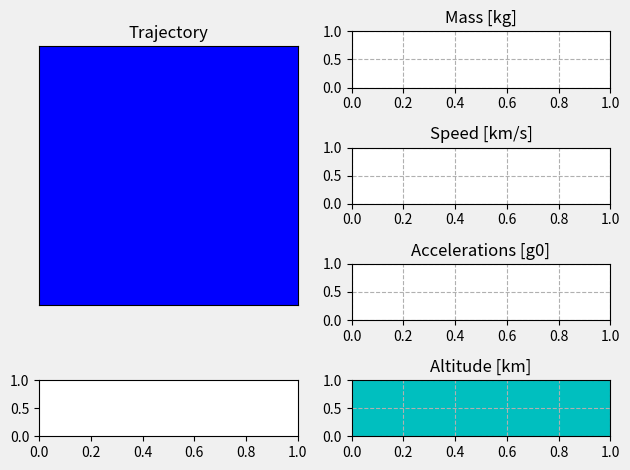

Generate this figure with matplotlib:
# Problem with orbital manuevering system (surface and angle of attack too)
# Haven't implemented drag as function of AoA, neither lift
# Needs cleanup, (especially sim function)

# Import statments
import numpy as np
from scipy.interpolate import interp1d
from scipy.integrate import odeint
import matplotlib.pyplot as plt
import matplotlib.animation as animation

# Globvars
R = 6371 * 10 ** 3
G = 6.67408 * 10 ** -11
M = 5.9722 * 10 ** 24
g0 = 9.80665
deg2rad = np.pi / 180
rad2deg = 180 / np.pi

# Atmosphere
density = [1.2985, 0.3639, 0.0880, 0.0132, 0.0020, 0]
alt = [-611, 11019, 20063, 32162, 47350, 86000]
atmosphere = interp1d(alt, density)
flag = True

# Rocket class
class rocket:
    def __init__(self, i_mass, f_mass, T, Isp, Cd):
        self.i_mass = i_mass
        self.f_mass = f_mass
        self.T = T
        self.Isp = Isp
        self.Cd = Cd

    # Acceleration due to gravity
    def acc_g(self, r):
        return (G * M / (np.linalg.norm(r) ** 2)) * -(r / np.linalg.norm(r))

    # Acceleration due to thrust
    def acc_t(self, t,  r, rdot, m):
        if m > self.f_mass:
            phi, throttle = self.pilot(t, r, rdot)
            return (np.array([np.sin(phi), np.cos(phi)]) * self.T * throttle / m)
        return np.array([0, 0])

    # Acceleration due to drag CHANGE TO AERO
    def acc_d(self, t, r, rdot, m):
        alt = np.linalg.norm(r) - R
        phi = self.pilot(t, r, rdot)[0]
        #print(self.get_AoA(phi, r, rdot))
        if alt > -611 and alt < 86e3:
            drag = -(self.Cd * (1/2) * atmosphere(alt) * np.linalg.norm(rdot) * rdot) / m
            return drag
        return np.array([0, 0])

    def get_AoA(self, phi, r, rdot):
        u = np.array([0, 1])
        if r[0] >= 0:
            theta_r = np.arccos(np.dot(r, u) / np.linalg.norm(r))
        else:
            theta_r = (2 * np.pi) - np.arccos(np.dot(r, u) / np.linalg.norm(r))
        if rdot[0] >= 0:
            theta_rdot = np.arccos(np.dot(rdot, u) / np.linalg.norm(rdot))
        else:
            theta_rdot = (2 * np.pi) - np.arccos(np.dot(rdot, u) / np.linalg.norm(rdot))
        if phi >= theta_r:
            return ((theta_rdot - phi)) * rad2deg
        else:
            return ((phi - theta_rdot)) * rad2deg

    # The guy flying the thing
    def pilot(self, t, r, rdot):
        if t < 910 or (t > 2450 and t < 2480):
            throttle = 1
        else:
            throttle = 0
        if np.linalg.norm(r) - R < 30e3:
            phi = self.surface2phi(2 * deg2rad, r)
        elif np.linalg.norm(r) - R < 100e3:
            phi = self.surface2phi(30 * deg2rad, r)
        elif t < 910:
            phi = self.surface2phi(60 * deg2rad, r)
        else:
            phi = self.orbital2phi(0 * deg2rad, r)
        return phi, throttle

    def surface2phi(self, radial, r):
        u = np.array([0, 1])
        if r[0] > 0:
            return np.arccos(np.dot(u, r) / (np.linalg.norm(r))) + radial
        else:
            return 2 * np.pi - np.arccos(np.dot(u, r) / (np.linalg.norm(r))) + radial

    def orbital2phi(self, radial, rdot):
        u = np.array([0, 1])
        if rdot[1] >= 0:
            theta_rdot = np.arccos(np.dot(rdot, u) / np.linalg.norm(rdot)) + (np.pi / 2)
        else:
            theta_rdot = (2 * np.pi) - np.arccos(np.dot(rdot, u) / np.linalg.norm(rdot))
        return theta_rdot % (np.pi)

    # Net acceleration due to all forces
    def acc(self, sv, t):
        rdot = sv[0:2]
        r = sv[2:4]
        mass = sv[4]
        throttle = self.pilot(t, r, rdot)[1]
        if mass > self.f_mass:
            mdot = - ((self.T * throttle) / (self.Isp * g0))
        else:
            mdot = 0

        if np.linalg.norm(r) < R:
            return np.array([0, 0, 0, 0, 0])

        rdotdot = self.acc_g(r) + self.acc_t(t, r, rdot, mass) + self.acc_d(t, r, rdot, mass)
        return np.array([rdotdot[0], rdotdot[1], rdot[0], rdot[1], mdot])

    # Simulation
    def sim(self, time_domain, sv0, an):
        nums = odeint(self.acc, sv0, time_domain, hmax=1)
        rs = np.array([nums[:,2], nums[:,3]])
        rdots = np.array([nums[:,0], nums[:,1]])
        masses = np.array(nums[:,4])
        speeds = np.array([np.linalg.norm(rdot) / 1e3 for rdot in rdots.T])
        gravs = np.array([np.linalg.norm(self.acc_g(r)) / g0 for r in rs.T])
        alts = np.array([(np.linalg.norm(r) - R) / 1e3 for r in rs.T])
        thrusts = np.array([np.linalg.norm(self.acc_t(time_domain[i], rs.T[i], rdots.T[i], masses[i])) / g0 for i in range(len(time_domain))])
        drags = np.array([np.linalg.norm(self.acc_d(time_domain[i], rs.T[i], rdots.T[i], masses[i])) / g0 for i in range(len(time_domain))])
        phis = np.array([self.pilot(time_domain[i], rs.T[i], rdots.T[i])[0] for i in range(len(time_domain))])
        alphas = np.array([self.get_AoA(phis[i], rs.T[i], rdots.T[i]) for i in range(len(time_domain))])

        ax1 = plt.subplot2grid((4, 8), (0, 0), rowspan = 3, colspan = 4, aspect='equal')
        ax2 = plt.subplot2grid((4, 8), (0, 4), rowspan = 1, colspan = 4)
        ax3 = plt.subplot2grid((4, 8), (1, 4), rowspan = 1, colspan = 4)
        ax4 = plt.subplot2grid((4, 8), (2, 4), rowspan = 1, colspan = 4)
        ax5 = plt.subplot2grid((4, 8), (3, 4), rowspan = 1, colspan = 4)
        ax6 = plt.subplot2grid((4, 8), (3, 0), rowspan = 1, colspan = 4)

        earth_circ = plt.Circle((0, 0), R, color = 'b')
        atmo_circ = plt.Circle((0, 0), R + 86e3, color = 'c')
        atmo_rec = plt.Rectangle((0, 0), time_domain[-1], 86, color = 'c')
        ax1.add_patch(atmo_circ)
        ax1.add_patch(earth_circ)
        ax5.add_patch(atmo_rec)

        ax2.grid(True, linestyle='--')
        ax3.grid(True, linestyle='--')
        ax4.grid(True, linestyle='--')
        ax5.grid(True, linestyle='--')

        ax1.set_title('Trajectory')
        ax2.set_title('Mass [kg]')
        ax3.set_title('Speed [km/s]')
        ax4.set_title('Accelerations [g0]')
        ax5.set_title('Altitude [km]')

        ax1.get_xaxis().set_visible(False)
        ax1.get_yaxis().set_visible(False)

        plt.gcf().set_facecolor('#f0f0f0')

        if not an:
            ax1.plot(*rs, color = 'r')
            ax2.plot(time_domain, masses, color='g')
            ax3.plot(time_domain, speeds, color='r')
            ax4.plot(time_domain, gravs, time_domain, thrusts, time_domain, drags)
            ax4.legend(['Gravity', 'Thrust', 'Drag'])
            ax5.plot(time_domain, alts)

            plt.tight_layout()
            plt.show()

        else:
            def animate(i):
                ax1.clear()
                ax2.clear()
                ax3.clear()
                ax4.clear()
                ax5.clear()
                ax6.clear()

                ax1.add_patch(atmo_circ)
                ax1.add_patch(earth_circ)
                ax5.add_patch(atmo_rec)

                ax2.grid(True, linestyle='--')
                ax3.grid(True, linestyle='--')
                ax4.grid(True, linestyle='--')
                ax5.grid(True, linestyle='--')

                ax1.set_title('Trajectory' + ' (t = {})'.format(round(int(time_domain[i]))))
                ax2.set_title('Mass [kg]')
                ax3.set_title('Speed [km/s]')
                ax4.set_title('Accelerations [g0]')
                ax5.set_title('Altitude [km]')

                ax1.plot(rs[0][:i], rs[1][:i], color = 'r')
                ax2.plot(time_domain[:i], masses[:i], color='g')
                ax3.plot(time_domain[:i], speeds[:i], color='r')
                ax4.plot(time_domain[:i], gravs[:i], time_domain[:i], thrusts[:i], time_domain[:i], drags[:i])
                ax4.legend(['Gravity', 'Thrust', 'Drag'])
                ax5.plot(time_domain[:i], alts[:i])
                ax6.plot(time_domain[:i], alphas[:i])

                xdiff = abs(min(time_domain[:i]) - max(time_domain[:i]))
                ydiff = abs(min(alts[:i]) - max(alts[:i]))
                xpad = xdiff * 0.05
                ypad = ydiff * 0.05
                ax5.set_xbound(min(time_domain[:i]) - xpad, max(time_domain[:i]) + xpad)
                ax5.set_ybound(min(alts[:i]) - ypad, max(alts[:i]) + ypad)

                xdiff = abs(min(rs[0][:i]) - max(rs[0][:i]))
                ydiff = abs(min(rs[1][:i]) - max(rs[1][:i]))
                xpad = xdiff * 0.1
                ypad = ydiff * 0.1

                if xdiff > ydiff:
                    ax1.set_xbound(min(rs[0][:i]) - xpad, max(rs[0][:i]) + xpad)
                    ax1.set_ybound(min(rs[1][:i]) - ((xdiff - ydiff)/2) - xpad, max(rs[1][:i]) + ((xdiff - ydiff)/2) + xpad)
                else:
                    ax1.set_xbound(min(rs[0][:i]) - ((ydiff - xdiff)/2) - ypad, max(rs[0][:i]) + ((ydiff - xdiff)/2) + ypad)
                    ax1.set_ybound(min(rs[1][:i]) - ypad, max(rs[1][:i]) + ypad)

            plt.tight_layout()
            ani = animation.FuncAnimation(plt.gcf(), animate, [i*5 for i in range(len(time_domain)//5)][1:-1], interval=100)
            plt.show()


time_domain = np.linspace(0, 10000, 10000)
delta_glider = rocket(24.9e3, 11.6e3, 2 * 1.6e5, 4e4, 2.7)
sv0 = np.array([0, 0, 1, R, 24.9e3])
delta_glider.sim(time_domain, sv0, True)
